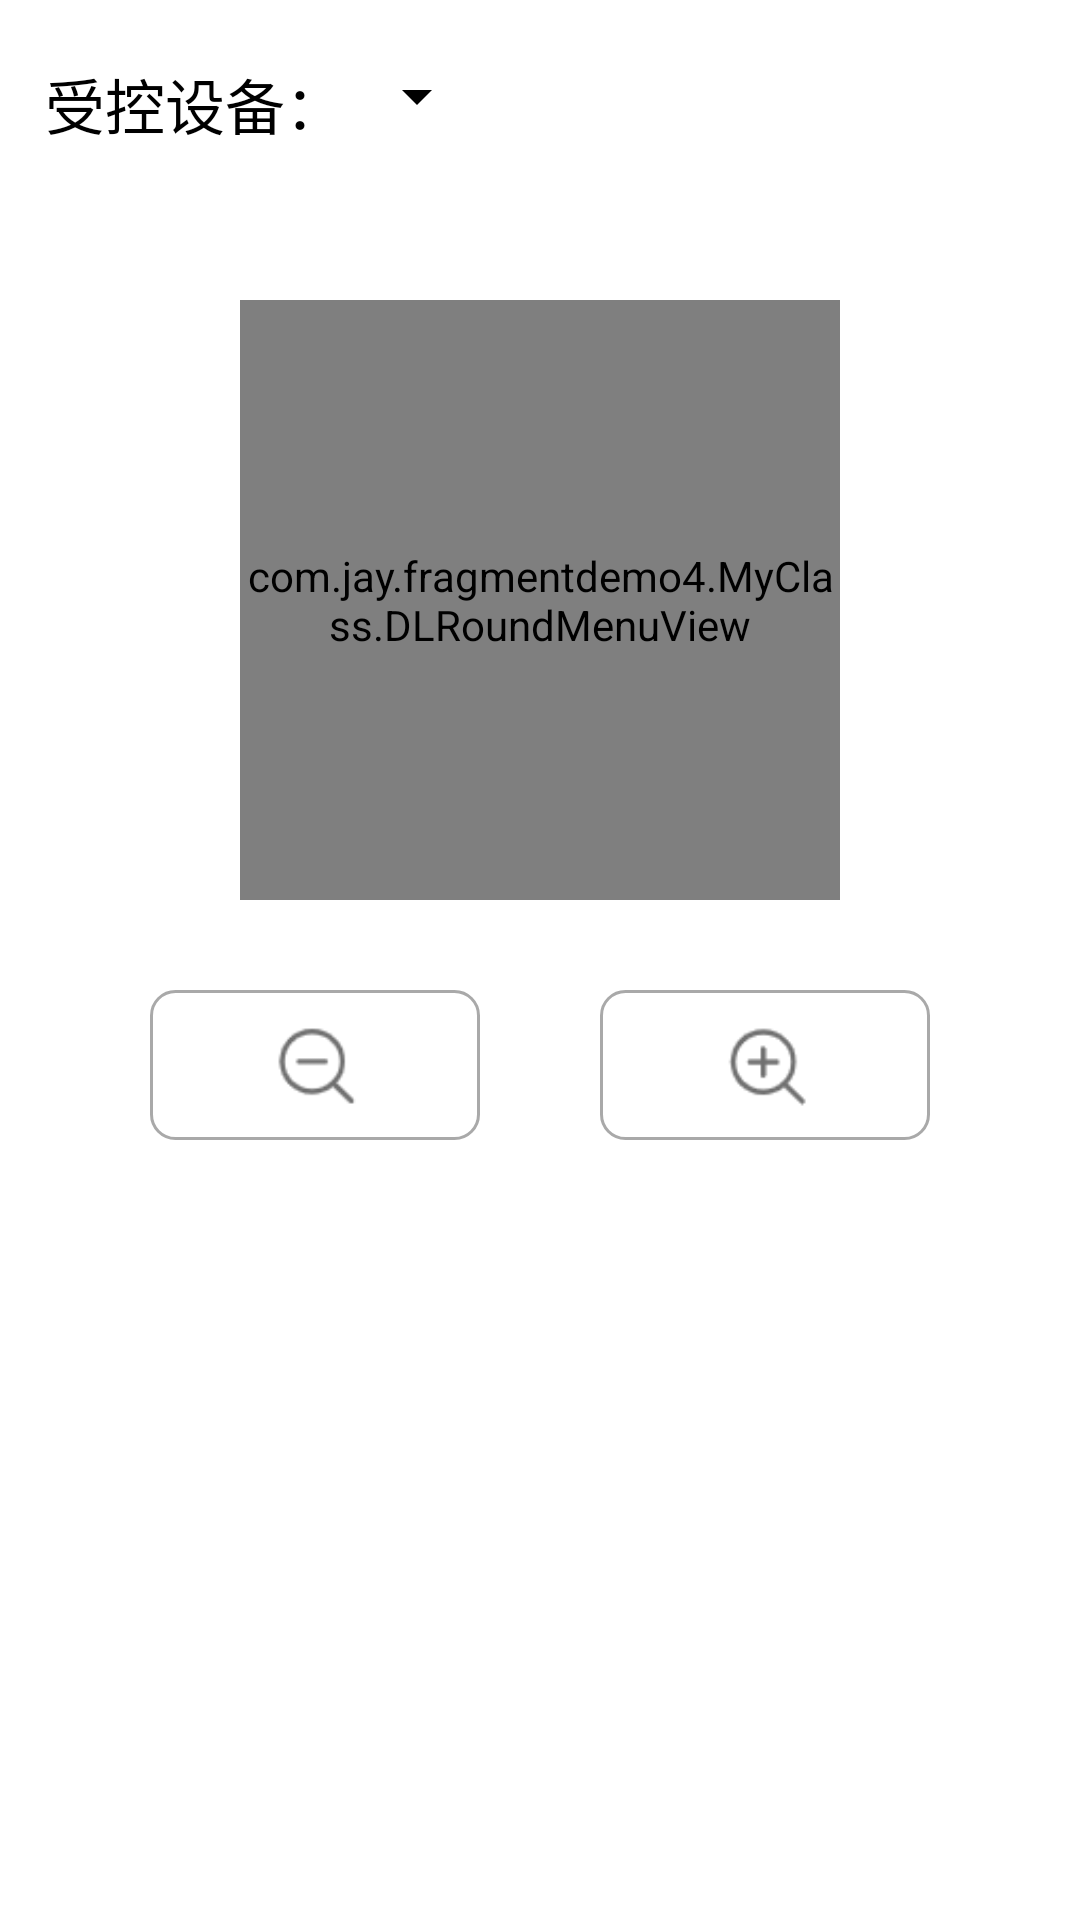

Write the Android layout XML for this screen, with the resource values it uses.
<!-- AndroidManifest.xml: application theme AppTheme -->
<!-- res/layout/fg_camera.xml -->
<?xml version="1.0" encoding="utf-8"?>
<RelativeLayout xmlns:android="http://schemas.android.com/apk/res/android"
    xmlns:app="http://schemas.android.com/apk/res-auto"
    android:layout_width="match_parent"
    android:layout_height="match_parent"
    android:background="@color/bg_white">

    <TextView
        android:id="@+id/camera_id"
        android:layout_width="wrap_content"
        android:layout_height="wrap_content"
        android:layout_marginTop="20dp"
        android:layout_marginLeft="15dp"
        android:text="受控设备："
        android:textSize="20sp"
        android:textColor="@color/text_black"/>

    <Spinner
        android:id="@+id/camera_spinner"
        android:layout_width="wrap_content"
        android:layout_height="wrap_content"
        android:layout_marginTop="20dp"
        android:layout_toRightOf="@+id/camera_id"
        android:backgroundTint="@color/black"
        android:popupBackground="@color/floralwhite" />

    <com.jay.fragmentdemo4.MyClass.DLRoundMenuView
        android:id="@+id/dl_rmv"
        android:layout_width="200dp"
        android:layout_height="200dp"
        android:layout_centerHorizontal="true"
        android:layout_marginTop="100dp"
        app:RMHasCoreMenu="true"
        app:RMCoreMenuNormalBackgroundColor="@color/white"
        app:RMCoreMenuStrokeColor="@color/darkgray"
        app:RMCoreMenuStrokeSize="1dp"
        app:RMRoundMenuStrokeSize="1dp"
        app:RMCoreMenuSelectedBackgroundColor="@color/darkgray"
        app:RMCoreMenuRoundRadius="50dp"
        app:RMRoundMenuNumber="4"
        app:RMIsDrawLineToCenter="false"
        app:RMRoundMenuNormalBackgroundColor="@color/white"
        app:RMRoundMenuDistance="80%"
        app:RMCoreMenuDrawable="@mipmap/circle"
        app:RMRoundMenuDrawable="@mipmap/go"
        app:layout_constraintBottom_toBottomOf="parent"
        app:layout_constraintLeft_toLeftOf="parent"
        app:layout_constraintRight_toRightOf="parent"
        app:layout_constraintTop_toTopOf="parent" />

    <LinearLayout
        android:layout_width="match_parent"
        android:layout_height="50dp"
        android:layout_marginTop="30dp"
        android:layout_below="@+id/dl_rmv">

        <ImageView
            android:id="@+id/suoxiao_button"
            android:layout_width="110dp"
            android:layout_height="match_parent"
            android:layout_marginLeft="50dp"
            android:background="@drawable/bg_camera_button"
            android:padding="8dp"
            android:clickable="true"
            android:focusable="true"
            android:src="@drawable/suoxiao" />

        <View
            android:layout_width="0dp"
            android:layout_weight="1"
            android:layout_height="match_parent"/>

        <ImageView
            android:id="@+id/fangda_button"
            android:layout_width="110dp"
            android:layout_height="match_parent"
            android:layout_marginRight="50dp"
            android:src="@drawable/fangda"
            android:padding="8dp"
            android:clickable="true"
            android:focusable="true"
            android:background="@drawable/bg_camera_button"/>

    </LinearLayout>



</RelativeLayout>
<!-- resources referenced by this layout -->
<resources>
  <color name="bg_white">#FFFFFF</color>
  <color name="black">#000000</color>
  <color name="darkgray">#a9a9a9</color>
  <color name="floralwhite">#fffaf0</color>
  <color name="text_black">#000000</color>
  <color name="white">#ffffff</color>
  <!-- drawable bg_camera_button (drawable) -->
  <?xml version="1.0" encoding="utf-8"?>
  <selector xmlns:android="http://schemas.android.com/apk/res/android">
  
      <item android:state_pressed="false">
          <shape>
              <solid android:color="@color/white"></solid>
              <corners android:radius="8dp"></corners>
              <stroke android:width="3px" android:color="@color/darkgray"></stroke>
          </shape>
      </item>
  
      <item android:state_pressed="true">
          <shape>
              <solid android:color="@color/darkgray"></solid>
              <corners android:radius="8dp"></corners>
              <stroke android:width="3px" android:color="@color/darkgray"></stroke>
          </shape>
      </item>
  
  </selector>
  <!-- drawable fangda: png bitmap (drawable, 1459 bytes) -->
  <!-- drawable suoxiao: png bitmap (drawable, 1395 bytes) -->
  <style name="AppTheme" parent="Theme.AppCompat.Light.DarkActionBar">
          
          <item name="android:colorPrimaryDark">#fcfcfc</item>
          <item name="android:navigationBarColor">#fcfcfc</item>
      </style>
</resources>
